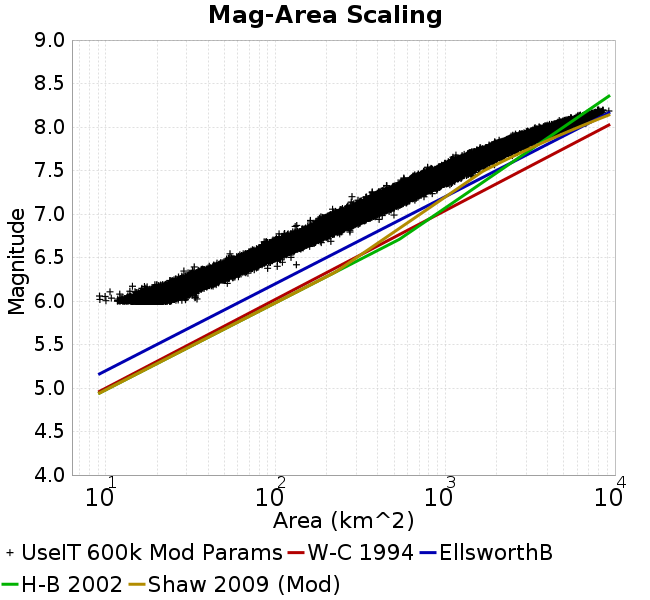

The file beside this chart, header and first rows:
Magnitude, Mean, Standard Deviation, 0.0 fractile, 0.025 fractile, 0.16 fractile, 0.5 fractile, 0.84 fractile, 0.975 fractile, 1.0 fractile
6.05, 21.18, 2.691, 9.178, 16.33, 18.43, 21.06, 23.88, 26.66, 34.42
6.15, 28.73, 3.589, 10.58, 22.42, 25.26, 28.58, 32.3, 36.01, 44.65
6.25, 38.81, 4.792, 23.81, 30.16, 33.9, 38.59, 43.53, 48.59, 60.41
6.35, 52.02, 6.394, 28.81, 40.64, 45.64, 51.85, 58.62, 65.22, 102.4
6.45, 69.66, 8.548, 40.68, 54.48, 61.11, 69.14, 78.5, 87.18, 132.6
6.55, 92.34, 11.15, 53.88, 72.02, 81.32, 91.59, 103.7, 115.8, 140.9
6.65, 121, 14.76, 80.01, 94.91, 106.4, 120.1, 136, 152, 211.8
6.75, 157.9, 19.84, 96.61, 123.1, 138.1, 156.6, 177.9, 199.2, 274.4
6.85, 207.6, 26.32, 130.5, 162.1, 181.4, 205.7, 233.3, 266.2, 313.9
6.95, 268.4, 34.94, 160.5, 206.9, 234.3, 265.9, 302.8, 344.9, 498.5
7.05, 348.3, 44.58, 216.7, 270.3, 305.7, 344.8, 392.2, 444.9, 539.8
7.15, 448.1, 57.17, 275.5, 348.8, 391.1, 444.1, 505.9, 567.9, 749.6
7.25, 579.6, 77.38, 360.9, 441.6, 503.9, 574.8, 654.4, 750, 900.1
7.35, 714.4, 98.19, 450.1, 567.4, 626.9, 691.8, 810.9, 954.2, 1137
7.45, 943.2, 129, 569.9, 702.9, 817.3, 940, 1072, 1209, 1499
7.55, 1215, 160.4, 759.8, 961.7, 1059, 1197, 1381, 1571, 1951
7.65, 1589, 224.3, 1042, 1214, 1367, 1574, 1817, 2060, 2501
7.75, 2111, 271.5, 1374, 1629, 1848, 2085, 2391, 2684, 3267
7.85, 2793, 374.5, 1933, 2152, 2404, 2765, 3178, 3573, 4087
7.95, 3833, 498.3, 2499, 2915, 3318, 3829, 4362, 4818, 5458
8.05, 5476, 710.4, 3790, 4195, 4736, 5441, 6221, 6845, 7336
8.15, 6952, 570, 5495, 6014, 6380, 6898, 7498, 8291, 9205
8.25, NaN, NaN, NaN, NaN, NaN, NaN, NaN, NaN, NaN
8.35, NaN, NaN, NaN, NaN, NaN, NaN, NaN, NaN, NaN
8.45, NaN, NaN, NaN, NaN, NaN, NaN, NaN, NaN, NaN
8.55, NaN, NaN, NaN, NaN, NaN, NaN, NaN, NaN, NaN
8.65, NaN, NaN, NaN, NaN, NaN, NaN, NaN, NaN, NaN
8.75, NaN, NaN, NaN, NaN, NaN, NaN, NaN, NaN, NaN
8.85, NaN, NaN, NaN, NaN, NaN, NaN, NaN, NaN, NaN
8.95, NaN, NaN, NaN, NaN, NaN, NaN, NaN, NaN, NaN
